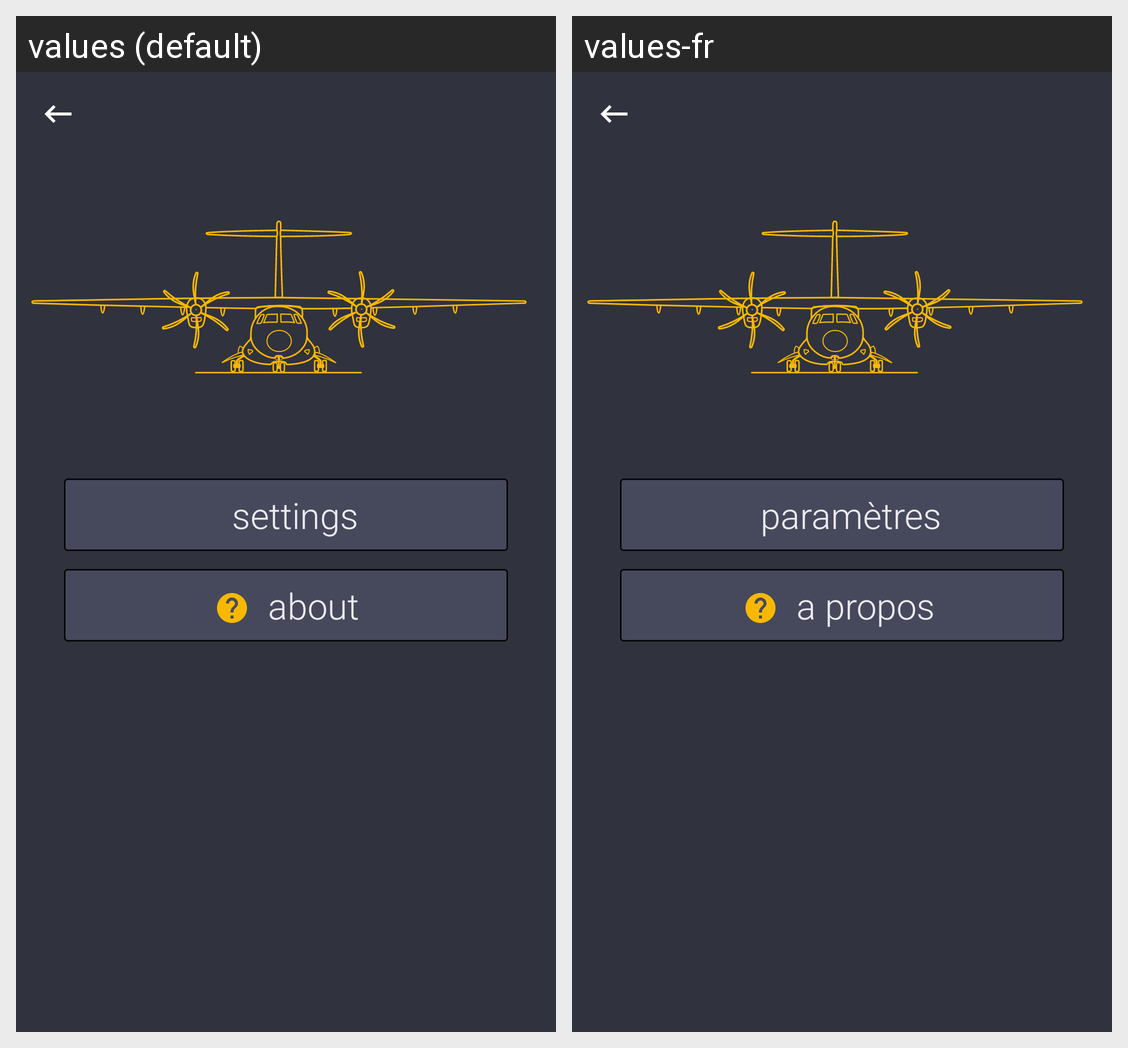

The same Android screen rendered under two of its app's locales, left to right. List the strings drawn on it with the default value and each locale's translation.
Android screen res/layout/guillotine.xml rendered under 2 locales, left to right: values (default), values-fr. Device: Nexus 5 (rendered at 1080×1920; each locale shown at half size, 540×960, under a caption strip naming it); theme AppTheme.NoActionBar.
Strings drawn on this screen, with the default value and each locale's value (text and hints the layout hard-codes, and strings that could not be matched under every locale, appear in the picture but are not listed):

menu_settings
  values: settings
  values-fr: paramètres

menu_about
  values: about
  values-fr: a propos
